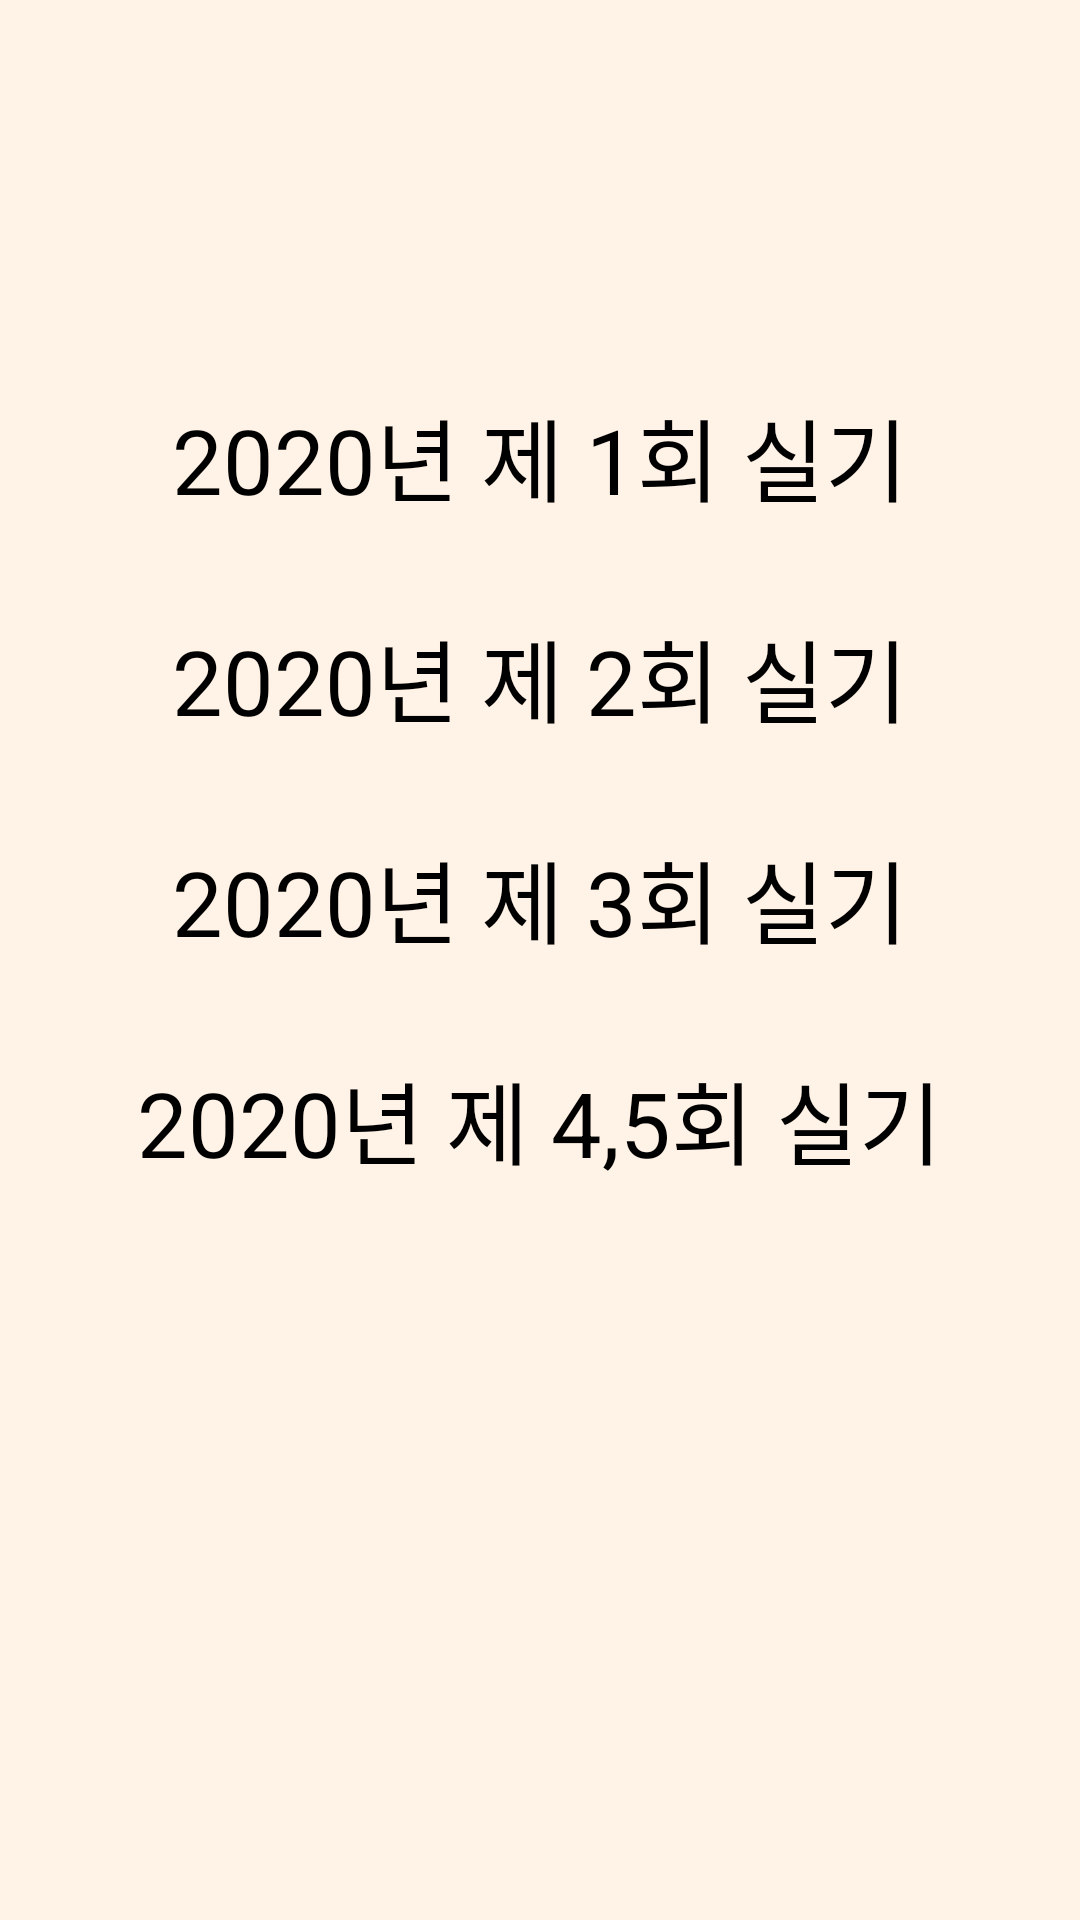

Produce the Android XML layout that renders to this screen, including the resource entries it uses.
<!-- AndroidManifest.xml: application theme Theme.IPETest -->
<!-- res/layout/practical_exam_menu.xml -->
<?xml version="1.0" encoding="utf-8"?>
<LinearLayout xmlns:android="http://schemas.android.com/apk/res/android"
    xmlns:tools="http://schemas.android.com/tools"
    android:layout_width="match_parent"
    android:layout_height="match_parent"
    android:orientation="vertical"
    android:background="#FFF2E6"
    tools:context=".practical.exam.PracticalExam_menu">

    <TextView
        android:id="@+id/exam01"
        android:layout_width="wrap_content"
        android:layout_height="wrap_content"
        android:text="2020년 제 1회 실기"
        android:layout_marginTop="130dp"
        android:textColor="#000000"
        android:layout_gravity="center"
        android:textSize="30sp"
        />

    <TextView
        android:id="@+id/exam02"
        android:layout_width="wrap_content"
        android:layout_height="wrap_content"
        android:text="2020년 제 2회 실기"
        android:layout_marginTop="30dp"
        android:textColor="#000000"
        android:layout_gravity="center"
        android:textSize="30sp"
        />

    <TextView
        android:id="@+id/exam03"
        android:layout_width="wrap_content"
        android:layout_height="wrap_content"
        android:text="2020년 제 3회 실기"
        android:layout_marginTop="30dp"
        android:textColor="#000000"
        android:layout_gravity="center"
        android:textSize="30sp"
        />

    <TextView
        android:id="@+id/exam04"
        android:layout_width="wrap_content"
        android:layout_height="wrap_content"
        android:text="2020년 제 4,5회 실기"
        android:layout_marginTop="30dp"
        android:textColor="#000000"
        android:layout_gravity="center"
        android:textSize="30sp"
        />

</LinearLayout>
<!-- resources referenced by this layout -->
<resources>
  <style name="Theme.IPETest" parent="Theme.MaterialComponents.DayNight.NoActionBar">
          
          <item name="colorPrimary">@color/purple_500</item>
          <item name="colorPrimaryVariant">@color/purple_700</item>
          <item name="colorOnPrimary">@color/white</item>
          
          <item name="colorSecondary">@color/teal_200</item>
          <item name="colorSecondaryVariant">@color/teal_700</item>
          <item name="colorOnSecondary">@color/black</item>
          
          <item name="android:statusBarColor" tools:targetApi="l">?attr/colorPrimaryVariant</item>
          
      </style>
  <!-- not gathered from this repository: default colours our renderer supplied (Android Studio template values) -->
  <color name="purple_500">#FF6200EE</color>
  <color name="purple_700">#FF3700B3</color>
  <color name="teal_200">#FF03DAC5</color>
  <color name="teal_700">#FF018786</color>
  <color name="black">#FF000000</color>
  <color name="white">#FFFFFFFF</color>
</resources>
